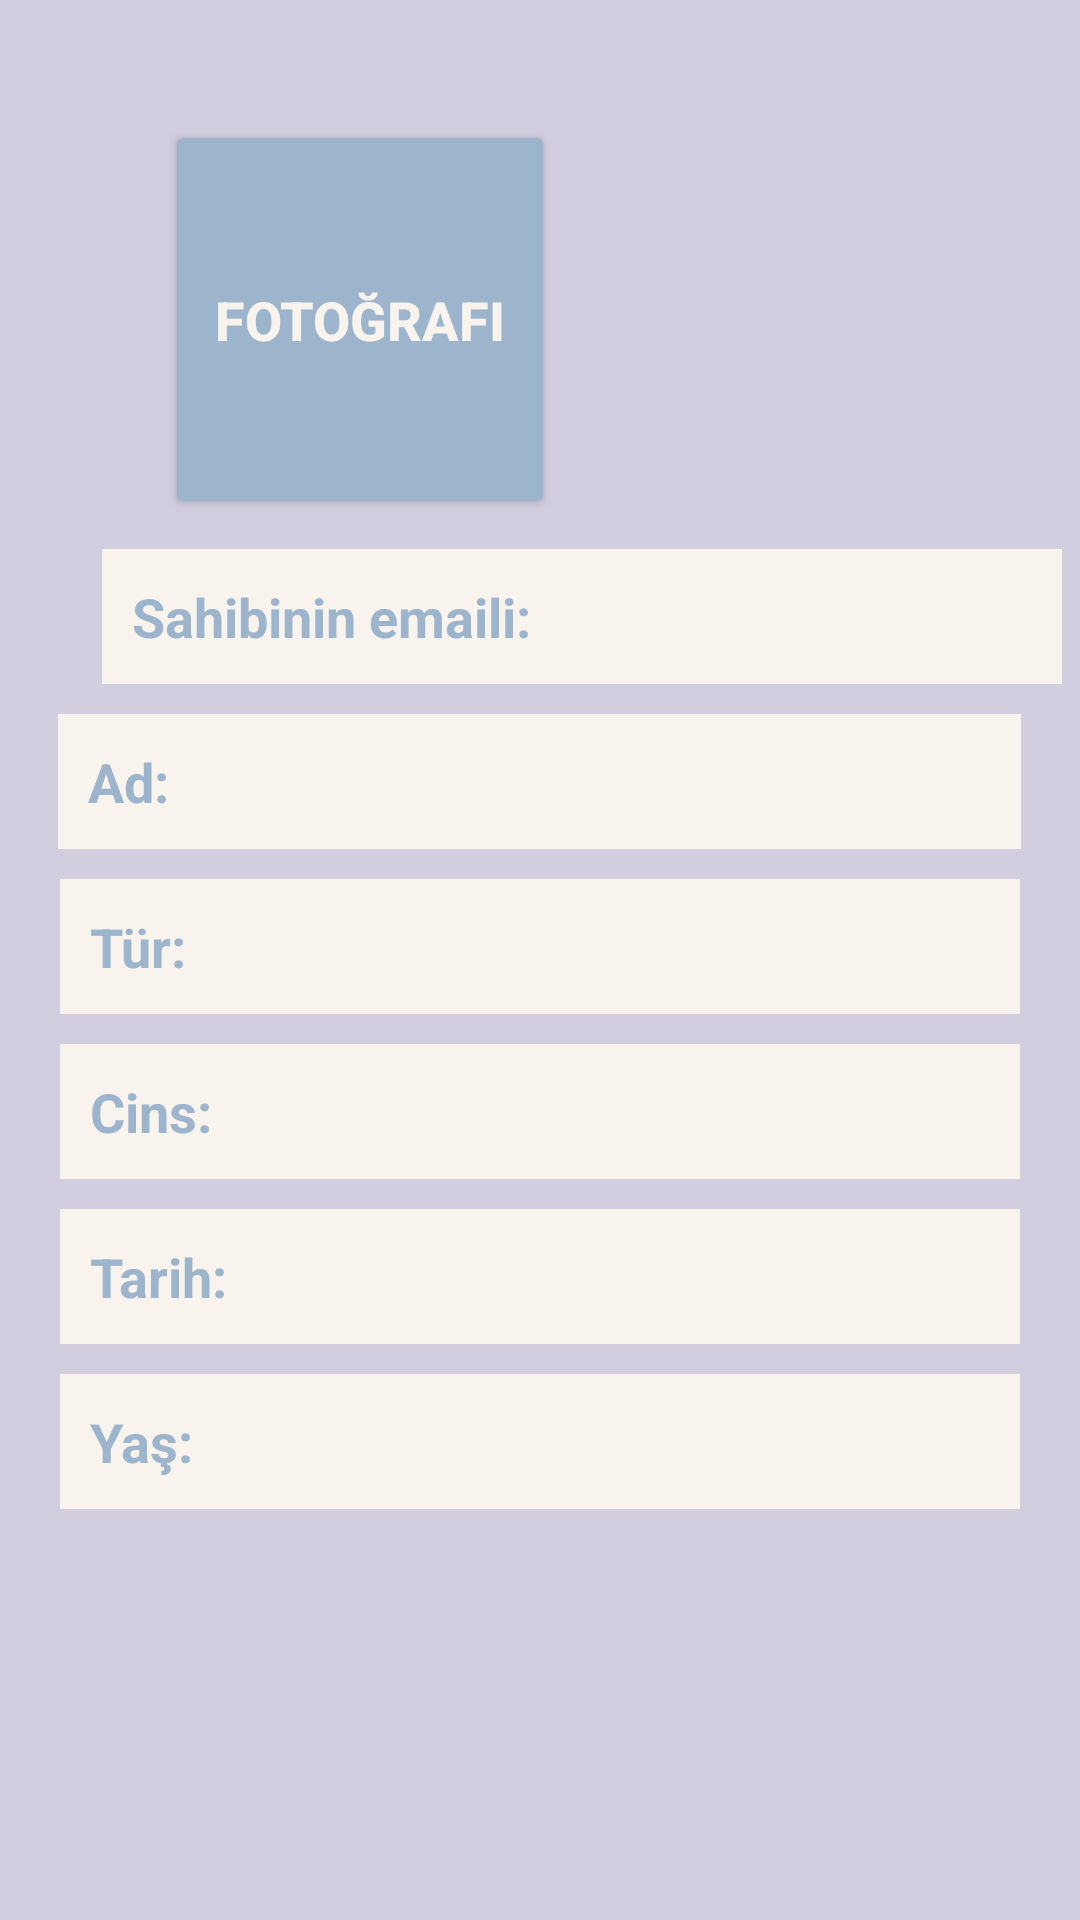

Android layout source for this screen:
<!-- AndroidManifest.xml: application theme Theme.PetAsistan -->
<!-- res/layout/activity_petim.xml -->
<?xml version="1.0" encoding="utf-8"?>
<LinearLayout
    xmlns:android="http://schemas.android.com/apk/res/android"
    xmlns:app="http://schemas.android.com/apk/res-auto"
    xmlns:tools="http://schemas.android.com/tools"
    android:layout_width="match_parent"
    android:layout_height="match_parent"
    android:background="#D3CEDF"
    android:layout_gravity="center"
    android:orientation="vertical"
    tools:context=".petim_Activity">


    <androidx.appcompat.widget.AppCompatButton
        android:id="@+id/PetFotoKaydet"
        android:layout_width="130dp"
        android:layout_height="133dp"
        android:layout_marginLeft="55dp"
        android:layout_marginTop="40dp"
        android:backgroundTint="#9CB4CC"
        android:text="Fotoğrafı"
        android:textColor="#F9F3EE"
        android:textSize="18dp"
        android:textStyle="bold" />

    <EditText
        android:id="@+id/petemail"
        android:layout_width="320dp"
        android:layout_height="45dp"
        android:layout_marginLeft="34dp"
        android:layout_marginTop="10dp"
        android:background="#F9F3EE"
        android:hint="Sahibinin emaili:"
        android:paddingLeft="10dp"
        android:textColor="@color/black"
        android:textColorHint="#9CB4CC"
        android:textStyle="bold"

        />


    <EditText
        android:id="@+id/petkayitad"
        android:layout_width="321dp"
        android:layout_height="45dp"
        android:layout_gravity="center"
        android:layout_marginTop="10dp"
        android:background="#F9F3EE"
        android:hint="Ad:"
        android:paddingLeft="10dp"
        android:textColor="@color/black"
        android:textColorHint="#9CB4CC"
        android:textStyle="bold"

        />



    <EditText
        android:id="@+id/petkayittur"
        android:layout_width="320dp"
        android:layout_gravity="center"
        android:layout_height="45dp"
        android:background="#F9F3EE"
        android:textColor="@color/black"
        android:textStyle="bold"
        android:layout_marginTop="10dp"
        android:paddingLeft="10dp"

        android:hint="Tür:"
        android:textColorHint="#9CB4CC"

        />



    <EditText
        android:id="@+id/petkayitcins"
        android:layout_width="320dp"
        android:layout_height="45dp"
        android:background="#F9F3EE"
        android:textColor="@color/black"
        android:textStyle="bold"
        android:layout_marginTop="10dp"
        android:paddingLeft="10dp"
        android:layout_gravity="center"
        android:hint="Cins:"
        android:textColorHint="#9CB4CC"

        />



    <EditText
        android:id="@+id/petkayittarih"
        android:layout_width="320dp"
        android:layout_height="45dp"
        android:background="#F9F3EE"
        android:textColor="@color/black"
        android:textStyle="bold"
        android:layout_marginTop="10dp"
        android:paddingLeft="10dp"
        android:layout_gravity="center"
        android:hint="Tarih:"
        android:textColorHint="#9CB4CC"

        />



    <EditText
        android:id="@+id/petkayityas"
        android:layout_width="320dp"
        android:layout_height="45dp"
        android:background="#F9F3EE"
        android:textColor="@color/black"
        android:textStyle="bold"
        android:layout_marginTop="10dp"
        android:paddingLeft="10dp"
        android:layout_gravity="center"
        android:hint="Yaş:"
        android:textColorHint="#9CB4CC"

        />















</LinearLayout>
<!-- resources referenced by this layout -->
<resources>
  <style name="Theme.PetAsistan" parent="Theme.MaterialComponents.DayNight.NoActionBar">
          
          <item name="colorPrimary">@color/purple_500</item>
          <item name="colorPrimaryVariant">@color/purple_700</item>
          <item name="colorOnPrimary">@color/white</item>
          
          <item name="colorSecondary">@color/teal_200</item>
          <item name="colorSecondaryVariant">@color/teal_700</item>
          <item name="colorOnSecondary">@color/black</item>
          
          <item name="android:statusBarColor" tools:targetApi="l">?attr/colorPrimaryVariant</item>
          
      </style>
  <!-- not gathered from this repository: default colours our renderer supplied (Android Studio template values) -->
  <color name="purple_500">#FF6200EE</color>
  <color name="purple_700">#FF3700B3</color>
  <color name="teal_200">#FF03DAC5</color>
  <color name="teal_700">#FF018786</color>
  <color name="black">#FF000000</color>
  <color name="white">#FFFFFFFF</color>
</resources>
